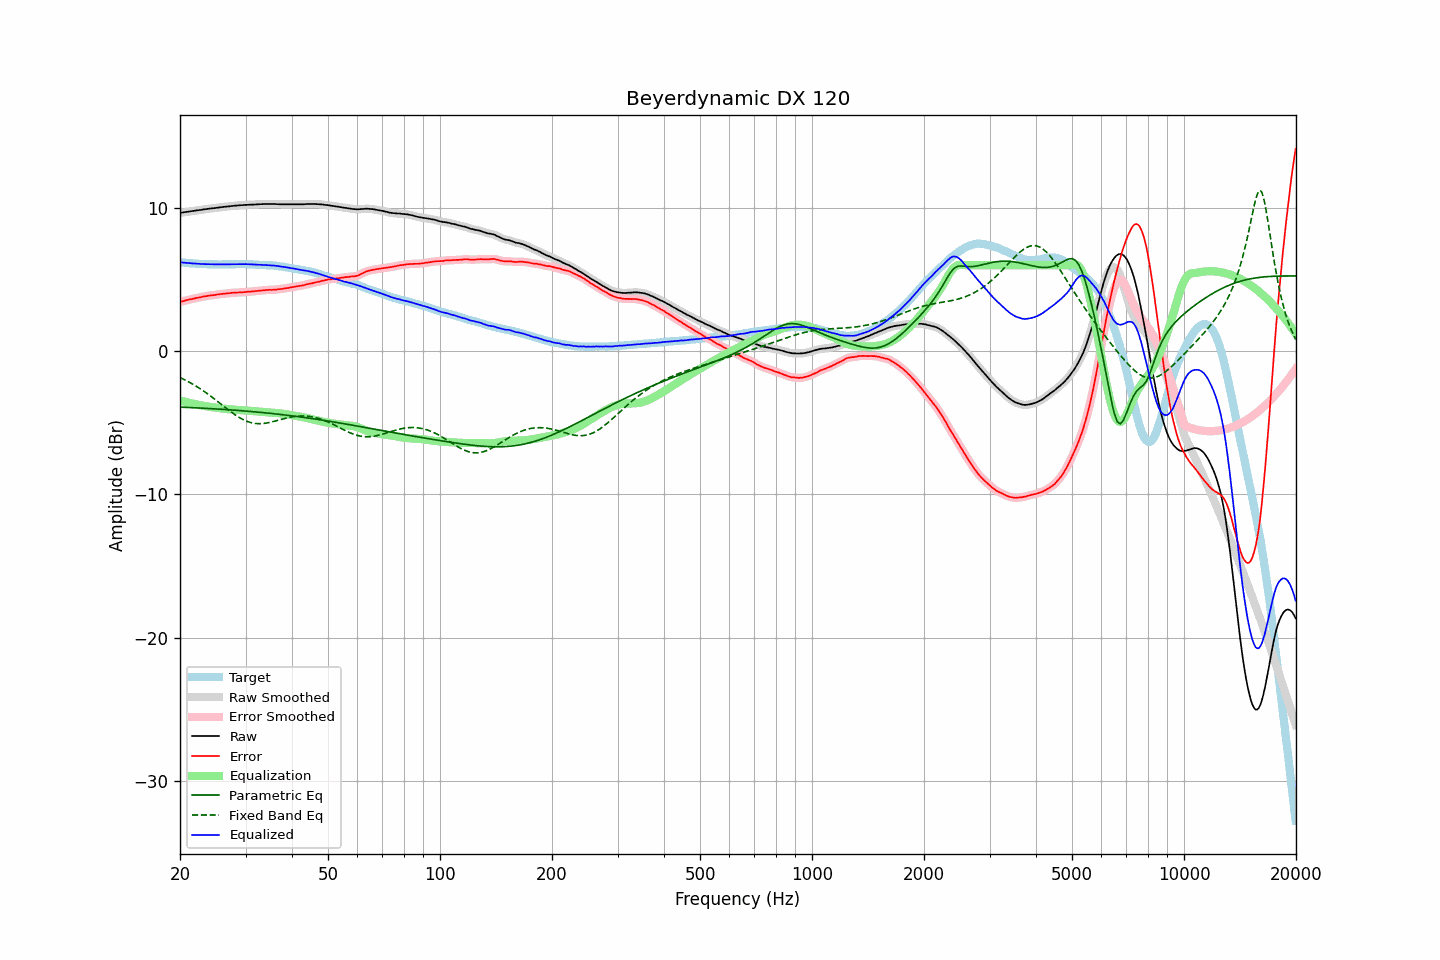

The file beside this chart, header and first rows:
frequency, raw, error, smoothed, error_smoothed, equalization, parametric_eq, fixed_band_eq, equalized_raw, equalized_smoothed, target
20.00, 9.65, 3.44, 9.65, 3.44, -3.44, -3.90, -1.84, 6.21, 6.21, 6.21
20.20, 9.67, 3.47, 9.67, 3.47, -3.47, -3.91, -1.89, 6.20, 6.20, 6.20
20.40, 9.68, 3.49, 9.69, 3.50, -3.50, -3.91, -1.94, 6.18, 6.19, 6.19
20.61, 9.70, 3.52, 9.70, 3.53, -3.53, -3.92, -2.00, 6.17, 6.17, 6.18
20.81, 9.72, 3.57, 9.72, 3.56, -3.56, -3.92, -2.06, 6.17, 6.16, 6.16
21.02, 9.73, 3.59, 9.74, 3.59, -3.58, -3.93, -2.12, 6.15, 6.16, 6.15
21.23, 9.75, 3.62, 9.75, 3.61, -3.61, -3.93, -2.18, 6.14, 6.14, 6.14
21.44, 9.77, 3.63, 9.77, 3.63, -3.63, -3.94, -2.24, 6.14, 6.13, 6.15
21.66, 9.78, 3.66, 9.79, 3.66, -3.66, -3.94, -2.30, 6.12, 6.13, 6.13
21.87, 9.80, 3.68, 9.80, 3.68, -3.68, -3.95, -2.37, 6.12, 6.12, 6.13
22.09, 9.82, 3.72, 9.82, 3.71, -3.71, -3.95, -2.44, 6.12, 6.11, 6.11
22.31, 9.83, 3.73, 9.84, 3.73, -3.73, -3.96, -2.51, 6.10, 6.11, 6.11
22.54, 9.85, 3.76, 9.85, 3.75, -3.75, -3.96, -2.58, 6.10, 6.10, 6.10
22.76, 9.86, 3.77, 9.87, 3.78, -3.78, -3.97, -2.65, 6.09, 6.09, 6.09
22.99, 9.88, 3.80, 9.88, 3.80, -3.80, -3.98, -2.73, 6.08, 6.08, 6.08
23.22, 9.90, 3.83, 9.90, 3.82, -3.82, -3.98, -2.80, 6.08, 6.08, 6.07
23.45, 9.91, 3.83, 9.92, 3.84, -3.84, -3.99, -2.88, 6.07, 6.08, 6.08
23.69, 9.93, 3.86, 9.93, 3.86, -3.86, -3.99, -2.96, 6.08, 6.08, 6.07
23.92, 9.94, 3.88, 9.95, 3.88, -3.87, -4.00, -3.04, 6.07, 6.07, 6.06
24.16, 9.96, 3.89, 9.96, 3.89, -3.89, -4.01, -3.13, 6.07, 6.07, 6.07
24.40, 9.97, 3.90, 9.97, 3.90, -3.91, -4.01, -3.21, 6.07, 6.07, 6.07
24.65, 9.98, 3.91, 9.99, 3.92, -3.92, -4.02, -3.30, 6.06, 6.06, 6.07
24.89, 9.99, 3.93, 10.00, 3.93, -3.94, -4.03, -3.38, 6.06, 6.06, 6.07
25.14, 10.01, 3.96, 10.01, 3.95, -3.95, -4.03, -3.47, 6.06, 6.06, 6.06
25.39, 10.02, 3.97, 10.03, 3.97, -3.97, -4.04, -3.56, 6.06, 6.06, 6.06
25.65, 10.04, 3.99, 10.04, 3.99, -3.98, -4.05, -3.65, 6.06, 6.06, 6.06
25.91, 10.05, 4.00, 10.06, 4.00, -3.99, -4.05, -3.74, 6.06, 6.06, 6.06
26.16, 10.07, 4.01, 10.07, 4.01, -4.01, -4.06, -3.82, 6.07, 6.06, 6.06
26.43, 10.08, 4.02, 10.08, 4.02, -4.02, -4.07, -3.91, 6.06, 6.06, 6.06
26.69, 10.09, 4.03, 10.09, 4.03, -4.03, -4.08, -4.00, 6.06, 6.06, 6.06
26.96, 10.10, 4.04, 10.10, 4.04, -4.05, -4.08, -4.09, 6.06, 6.06, 6.06
27.23, 10.11, 4.05, 10.12, 4.06, -4.06, -4.09, -4.17, 6.06, 6.06, 6.06
27.50, 10.13, 4.07, 10.13, 4.07, -4.07, -4.10, -4.26, 6.07, 6.07, 6.06
27.77, 10.14, 4.08, 10.14, 4.08, -4.07, -4.11, -4.34, 6.07, 6.07, 6.07
28.05, 10.15, 4.09, 10.15, 4.09, -4.08, -4.12, -4.42, 6.07, 6.07, 6.07
28.33, 10.16, 4.09, 10.16, 4.09, -4.09, -4.12, -4.49, 6.07, 6.07, 6.08
28.62, 10.17, 4.10, 10.17, 4.10, -4.10, -4.13, -4.57, 6.08, 6.08, 6.07
28.90, 10.18, 4.10, 10.18, 4.10, -4.10, -4.14, -4.63, 6.08, 6.08, 6.08
29.19, 10.19, 4.11, 10.19, 4.11, -4.11, -4.15, -4.70, 6.08, 6.08, 6.08
29.48, 10.19, 4.11, 10.20, 4.12, -4.12, -4.16, -4.76, 6.08, 6.08, 6.08
29.78, 10.20, 4.12, 10.20, 4.13, -4.13, -4.17, -4.82, 6.08, 6.08, 6.08
30.08, 10.21, 4.14, 10.21, 4.14, -4.14, -4.18, -4.86, 6.08, 6.08, 6.08
30.38, 10.21, 4.15, 10.22, 4.15, -4.14, -4.19, -4.91, 6.07, 6.07, 6.07
30.68, 10.22, 4.16, 10.22, 4.16, -4.15, -4.20, -4.95, 6.07, 6.07, 6.06
30.99, 10.22, 4.16, 10.23, 4.16, -4.16, -4.21, -4.98, 6.06, 6.06, 6.06
31.30, 10.23, 4.17, 10.23, 4.17, -4.17, -4.22, -5.01, 6.06, 6.06, 6.06
31.61, 10.23, 4.18, 10.24, 4.18, -4.19, -4.23, -5.03, 6.05, 6.05, 6.06
31.93, 10.24, 4.21, 10.24, 4.19, -4.20, -4.24, -5.04, 6.05, 6.04, 6.04
32.24, 10.24, 4.20, 10.25, 4.21, -4.21, -4.25, -5.05, 6.04, 6.04, 6.04
32.57, 10.25, 4.22, 10.25, 4.22, -4.22, -4.26, -5.06, 6.04, 6.04, 6.03
32.89, 10.26, 4.23, 10.26, 4.23, -4.23, -4.27, -5.06, 6.03, 6.03, 6.03
33.22, 10.26, 4.24, 10.27, 4.24, -4.24, -4.28, -5.05, 6.02, 6.03, 6.03
33.55, 10.27, 4.25, 10.27, 4.25, -4.25, -4.29, -5.04, 6.02, 6.02, 6.02
33.89, 10.27, 4.26, 10.27, 4.26, -4.26, -4.30, -5.03, 6.01, 6.01, 6.01
34.23, 10.27, 4.27, 10.27, 4.27, -4.27, -4.31, -5.01, 6.01, 6.01, 6.00
34.57, 10.27, 4.28, 10.27, 4.28, -4.27, -4.32, -4.99, 6.00, 6.00, 6.00
34.92, 10.27, 4.29, 10.27, 4.28, -4.28, -4.33, -4.96, 5.99, 5.99, 5.98
35.27, 10.27, 4.27, 10.27, 4.29, -4.29, -4.35, -4.94, 5.99, 5.99, 6.00
35.62, 10.27, 4.30, 10.27, 4.29, -4.29, -4.36, -4.91, 5.98, 5.98, 5.98
35.97, 10.27, 4.30, 10.27, 4.30, -4.30, -4.37, -4.88, 5.97, 5.97, 5.97
... 635 more rows
